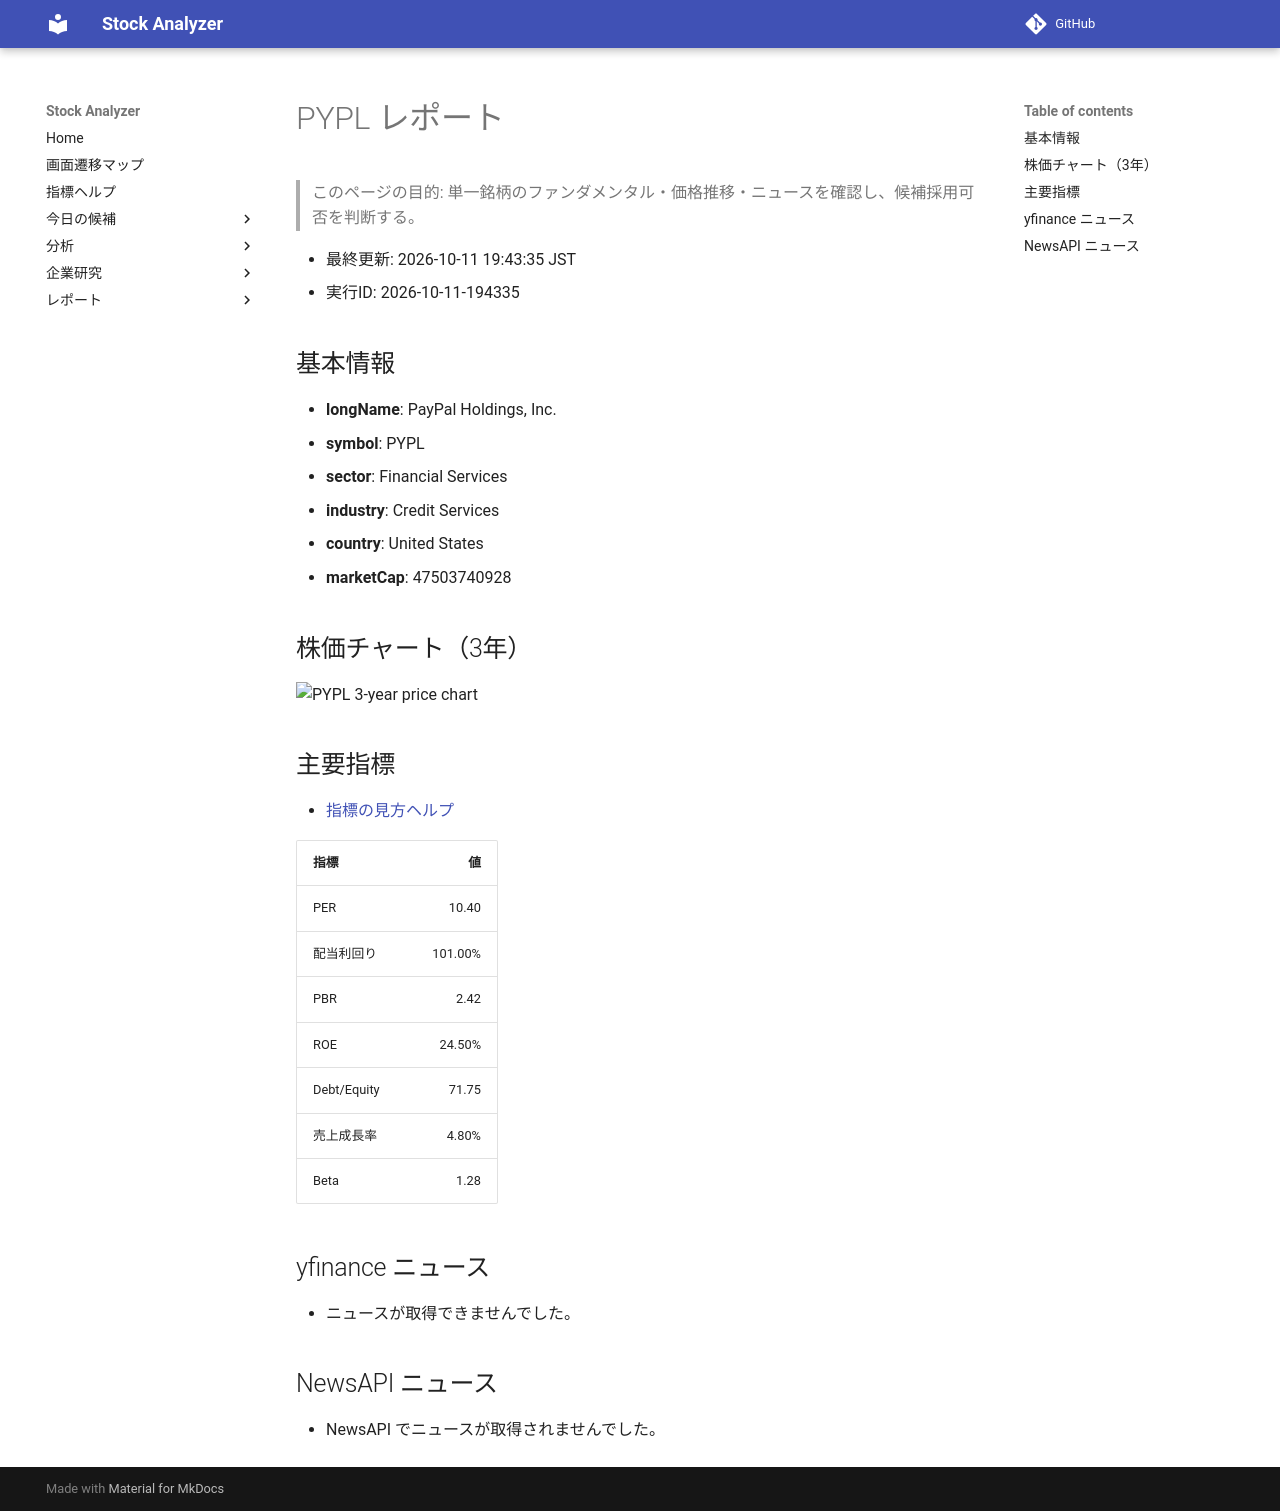

repository: Yumi-note/Making-APP · page: reports/2026-10-11/194335/PYPL/index.html · generator: mkdocs

# PYPL レポート

> このページの目的: 単一銘柄のファンダメンタル・価格推移・ニュースを確認し、候補採用可否を判断する。

- 最終更新: 2026-10-11 19:43:35 JST
- 実行ID: 2026-10-11-194335

## 基本情報

- **longName**: PayPal Holdings, Inc.
- **symbol**: PYPL
- **sector**: Financial Services
- **industry**: Credit Services
- **country**: United States
- **marketCap**: 47503740928

## 株価チャート（3年）

![PYPL 3-year price chart](PYPL_3y.png)

## 主要指標

- [指標の見方ヘルプ](../../../../indicators.md)

| 指標 | 値 |
|---|---:|
| PER | 10.40 |
| 配当利回り | 101.00% |
| PBR | 2.42 |
| ROE | 24.50% |
| Debt/Equity | 71.75 |
| 売上成長率 | 4.80% |
| Beta | 1.28 |

## yfinance ニュース

- ニュースが取得できませんでした。

## NewsAPI ニュース

- NewsAPI でニュースが取得されませんでした。
